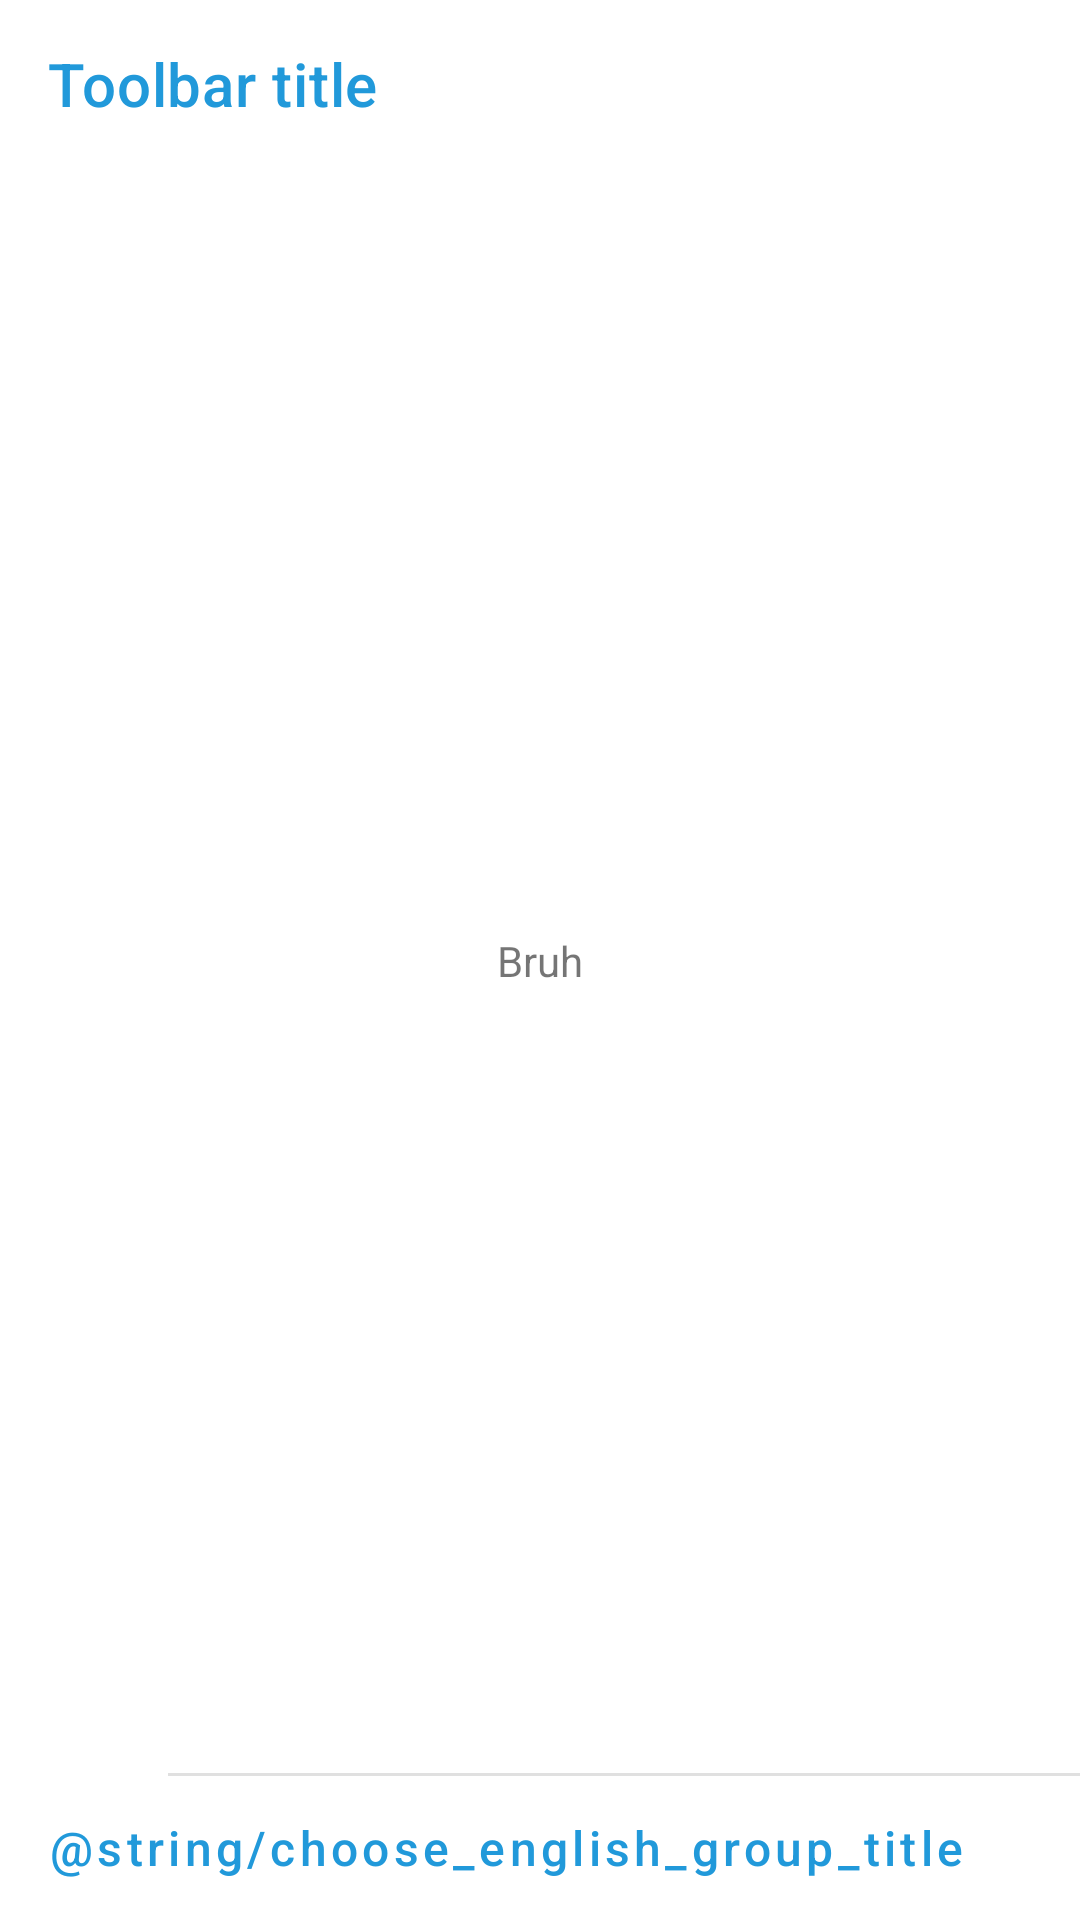

Reconstruct the res/layout file that produces this screen, plus the resources it refers to.
<!-- AndroidManifest.xml: application theme Theme.ITISTimetable -->
<!-- res/layout/fragment_english_subject.xml -->
<?xml version="1.0" encoding="utf-8"?>
<androidx.constraintlayout.widget.ConstraintLayout xmlns:android="http://schemas.android.com/apk/res/android"
    xmlns:app="http://schemas.android.com/apk/res-auto"
    xmlns:tools="http://schemas.android.com/tools"
    android:layout_width="match_parent"
    android:layout_height="match_parent">

    <include
        android:id="@+id/toolbar_container"
        layout="@layout/nav_toolbar"
        app:layout_constraintTop_toTopOf="parent" />

    <TextView
        android:id="@+id/textView2"
        android:layout_width="wrap_content"
        android:layout_height="wrap_content"
        android:text="@string/very_meaningful_message"
        app:layout_constraintBottom_toBottomOf="parent"
        app:layout_constraintEnd_toEndOf="parent"
        app:layout_constraintStart_toStartOf="parent"
        app:layout_constraintTop_toTopOf="parent" />

    <com.google.android.material.divider.MaterialDivider
        android:layout_marginStart="56dp"
        android:layout_width="match_parent"
        android:layout_height="wrap_content"
        app:layout_constraintBottom_toTopOf="@+id/choose_english_course_button" />

    <com.google.android.material.button.MaterialButton
        android:id="@+id/choose_english_course_button"
        android:layout_width="match_parent"
        android:layout_height="wrap_content"
        android:background="?android:attr/selectableItemBackground"
        android:gravity="start|center_vertical"
        android:text="@string/choose_english_group_title"
        android:textAllCaps="false"
        android:textColor="@color/primary"
        android:textSize="16sp"
        app:icon="@drawable/ic_search_24"
        app:iconPadding="16dp"
        app:iconTint="@color/primary"
        app:layout_constraintBottom_toTopOf="@+id/subject_show_hide_buttons" />

    <include
        android:id="@+id/subject_show_hide_buttons"
        layout="@layout/subject_show_hide_buttons"
        android:layout_width="match_parent"
        android:layout_height="wrap_content"
        app:layout_constraintBottom_toBottomOf="parent" />
</androidx.constraintlayout.widget.ConstraintLayout>
<!-- res/layout/nav_toolbar.xml (included above) -->
<?xml version="1.0" encoding="utf-8"?>
<com.google.android.material.appbar.AppBarLayout xmlns:android="http://schemas.android.com/apk/res/android"
    xmlns:app="http://schemas.android.com/apk/res-auto"
    xmlns:tools="http://schemas.android.com/tools"
    android:layout_width="match_parent"
    android:layout_height="wrap_content"
    app:layout_constraintTop_toTopOf="parent">

    <com.google.android.material.appbar.MaterialToolbar
        android:id="@+id/toolbar"
        android:layout_width="match_parent"
        android:layout_height="?attr/actionBarSize"
        android:background="?attr/colorSurface"
        app:titleTextColor="@color/primary"
        tools:ignore="RtlSymmetry"
        tools:title="Toolbar title" />
</com.google.android.material.appbar.AppBarLayout>
<!-- res/layout/subject_show_hide_buttons.xml (included above) -->
<?xml version="1.0" encoding="utf-8"?>
<FrameLayout xmlns:android="http://schemas.android.com/apk/res/android"
    xmlns:tools="http://schemas.android.com/tools"
    android:layout_width="match_parent"
    android:layout_height="wrap_content">

    <com.google.android.material.button.MaterialButton
        android:id="@+id/hide_subject_button"
        style="@style/Widget.MaterialComponents.Button"
        android:layout_width="match_parent"
        android:layout_height="wrap_content"
        android:text="@string/hide_from_schedule_title"
        android:visibility="gone"
        tools:visibility="visible" />

    <com.google.android.material.button.MaterialButton
        android:id="@+id/show_subject_button"
        style="@style/Widget.MaterialComponents.Button.OutlinedButton"
        android:layout_width="match_parent"
        android:layout_height="wrap_content"
        android:text="@string/show_in_schedule_title"
        android:visibility="gone"
        tools:visibility="gone" />
</FrameLayout>
<!-- resources referenced by this layout -->
<resources>
  <color name="primary">#2199DA</color>
  <string name="choose_english_group_title">Выберите группу по английскому языку</string>
  <string name="hide_from_schedule_title">Hide from schedule</string>
  <string name="show_in_schedule_title">Show in schedule</string>
  <string name="very_meaningful_message">Bruh</string>
  <style name="Theme.ITISTimetable" parent="Theme.MaterialComponents.Light.NoActionBar">
          
          <item name="colorPrimary">@color/primary</item>
          <item name="colorPrimaryVariant">@color/primary</item>
          <item name="colorOnPrimary">@color/white</item>
          
          <item name="colorSecondary">@color/background</item>
          <item name="colorSecondaryVariant">@color/background_light</item>
          <item name="colorOnSecondary">@color/black</item>
          
          <item name="android:statusBarColor" tools:targetApi="l">?attr/colorPrimaryVariant</item>
  
          <item name="android:forceDarkAllowed" tools:targetApi="29">false</item>
      </style>
  <color name="white">#FFFFFFFF</color>
  <color name="background">#A9DEFF</color>
  <color name="background_light">#D8F0FF</color>
  <color name="black">#FF000000</color>
</resources>
